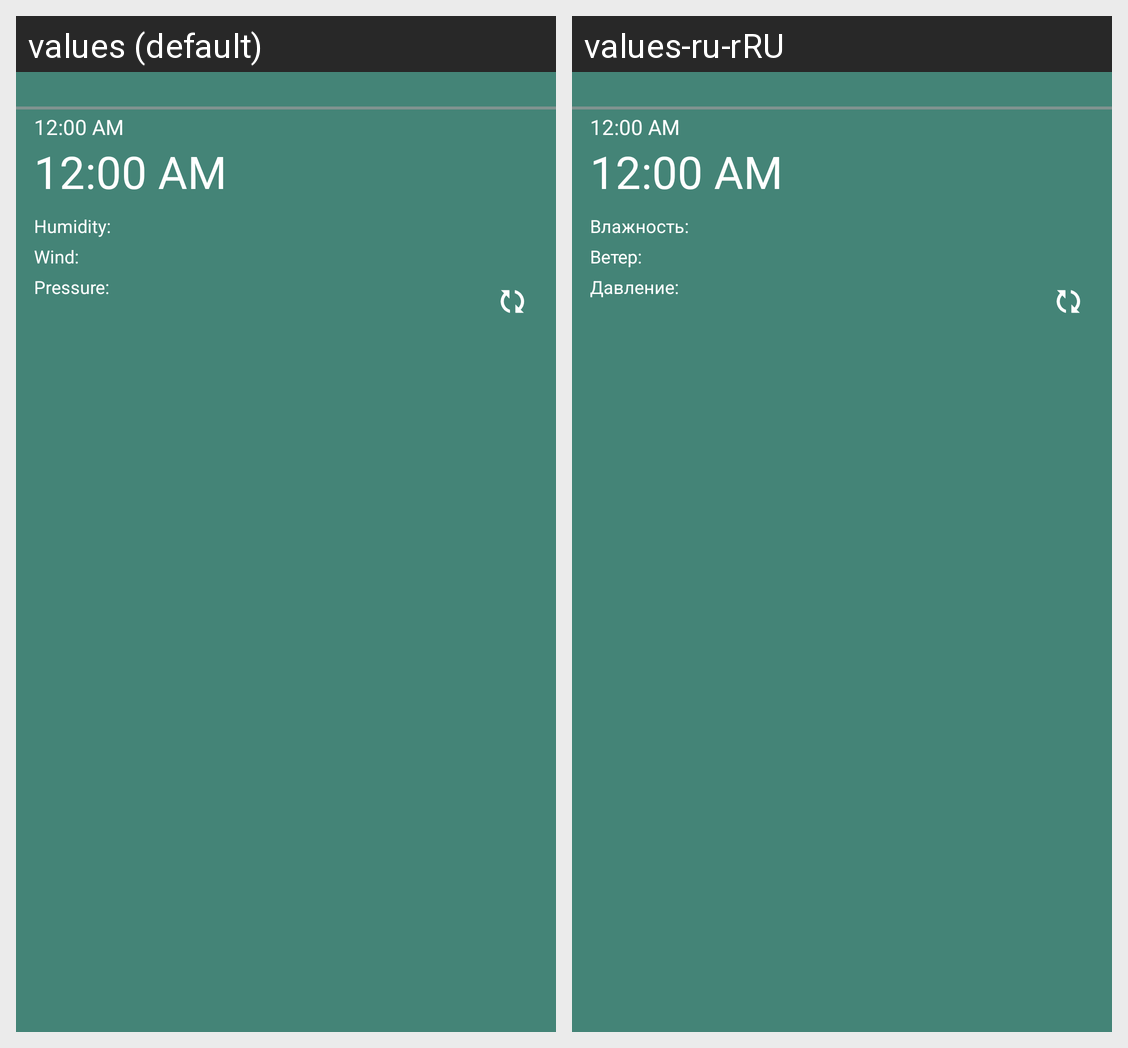

This grid shows one Android layout under two languages. Give, for every string resource on the screen, its name, the default text and each shown locale's text.
Android screen res/layout/widget.xml rendered under 2 locales, left to right: values (default), values-ru-rRU. Device: Nexus 5 (rendered at 1080×1920; each locale shown at half size, 540×960, under a caption strip naming it); theme Theme.WeatherOpenMeteo.
Strings drawn on this screen, with the default value and each locale's value (text and hints the layout hard-codes, and strings that could not be matched under every locale, appear in the picture but are not listed):

humidity
  values: Humidity:
  values-ru-rRU: Влажность:

wind
  values: Wind:
  values-ru-rRU: Ветер:

pressure
  values: Pressure:
  values-ru-rRU: Давление:
